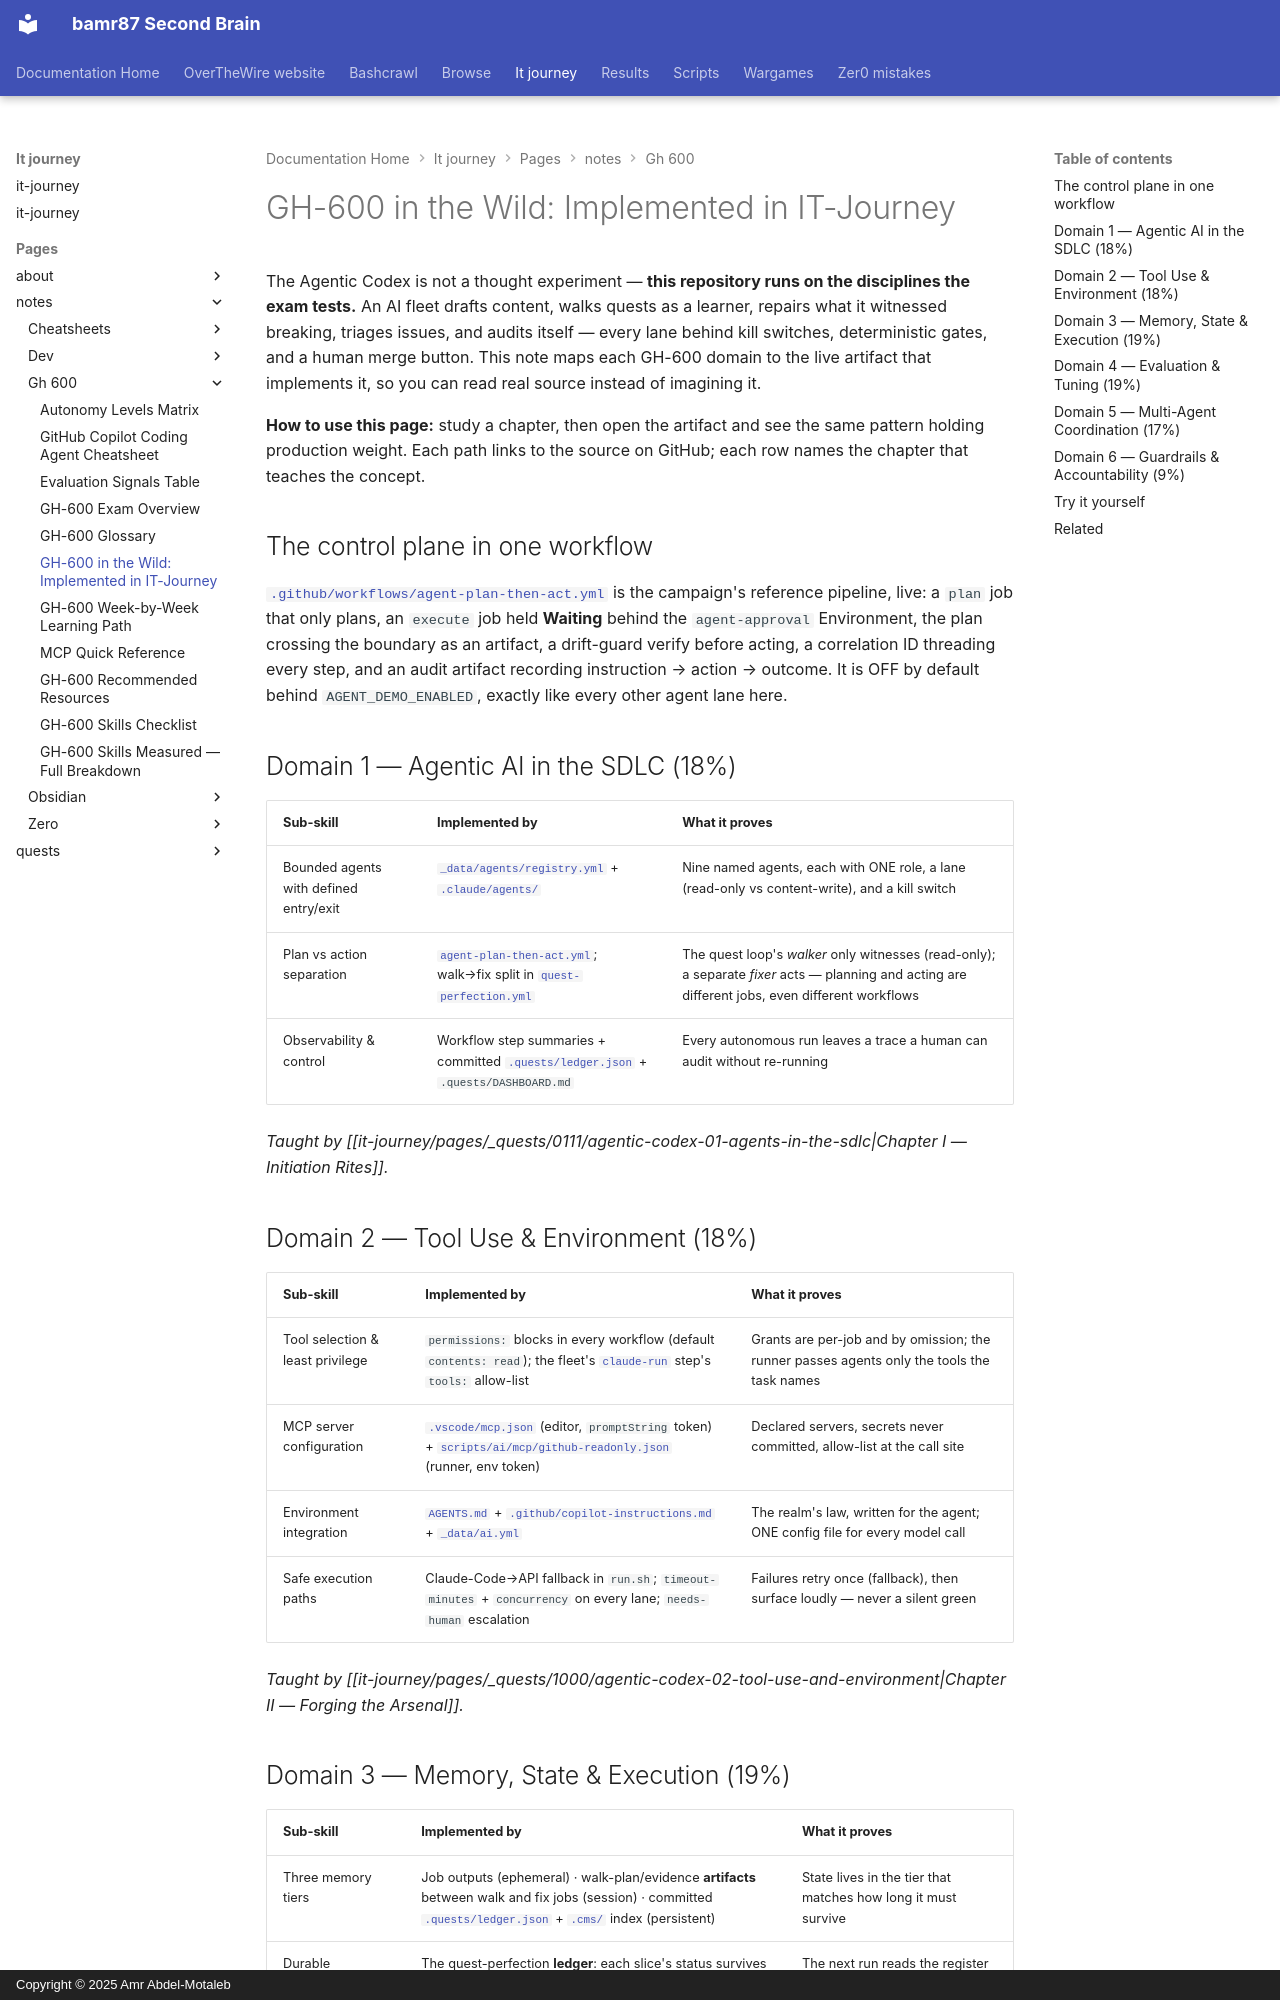

repository: bamr87/README · page: it-journey/pages/_notes/gh-600/implemented-in-it-journey/index.html · generator: mkdocs · copyright: Copyright © 2025 Amr Abdel-Motaleb

---
author: IT-Journey Team
categories:
- Notes
date: '2026-07-01T00:00:00.000Z'
description: Every GH-600 domain implemented in the IT-Journey repo — live workflows,
  policy data, and scripts demonstrating each exam skill, mapped file by file.
draft: false
lastmod: '2026-07-01T00:00:00.000Z'
layout: default
permalink: /notes/gh-600/implemented-in-it-journey/
source_file: pages/_notes/gh-600/implemented-in-it-journey.md
source_repo: bamr87/it-journey
source_url: https://github.com/bamr87/it-journey/blob/main/pages/_notes/gh-600/implemented-in-it-journey.md
tags:
- gh-600
- agentic-ai
- reference-implementation
- automation
title: 'GH-600 in the Wild: Implemented in IT-Journey'
---
# GH-600 in the Wild: Implemented in IT-Journey

The Agentic Codex is not a thought experiment — **this repository runs on the disciplines the exam tests.** An AI fleet drafts content, walks quests as a learner, repairs what it witnessed breaking, triages issues, and audits itself — every lane behind kill switches, deterministic gates, and a human merge button. This note maps each GH-600 domain to the live artifact that implements it, so you can read real source instead of imagining it.

**How to use this page:** study a chapter, then open the artifact and see the same pattern holding production weight. Each path links to the source on GitHub; each row names the chapter that teaches the concept.

## The control plane in one workflow

[`.github/workflows/agent-plan-then-act.yml`](https://github.com/bamr87/it-journey/blob/main/.github/workflows/agent-plan-then-act.yml) is the campaign's reference pipeline, live: a `plan` job that only plans, an `execute` job held **Waiting** behind the `agent-approval` Environment, the plan crossing the boundary as an artifact, a drift-guard verify before acting, a correlation ID threading every step, and an audit artifact recording instruction → action → outcome. It is OFF by default behind `AGENT_DEMO_ENABLED`, exactly like every other agent lane here.

## Domain 1 — Agentic AI in the SDLC (18%)

| Sub-skill | Implemented by | What it proves |
|---|---|---|
| Bounded agents with defined entry/exit | [`_data/agents/registry.yml`](https://github.com/bamr87/it-journey/blob/main/_data/agents/registry.yml) + [`.claude/agents/`](https://github.com/bamr87/it-journey/tree/main/.claude/agents) | Nine named agents, each with ONE role, a lane (read-only vs content-write), and a kill switch |
| Plan vs action separation | [`agent-plan-then-act.yml`](https://github.com/bamr87/it-journey/blob/main/.github/workflows/agent-plan-then-act.yml); walk→fix split in [`quest-perfection.yml`](https://github.com/bamr87/it-journey/blob/main/.github/workflows/quest-perfection.yml) | The quest loop's *walker* only witnesses (read-only); a separate *fixer* acts — planning and acting are different jobs, even different workflows |
| Observability & control | Workflow step summaries + committed [`.quests/ledger.json`](https://github.com/bamr87/it-journey/blob/main/.quests/README.md) + `.quests/DASHBOARD.md` | Every autonomous run leaves a trace a human can audit without re-running |

*Taught by [[it-journey/pages/_quests/0111/agentic-codex-01-agents-in-the-sdlc|Chapter I — Initiation Rites]].*

## Domain 2 — Tool Use & Environment (18%)

| Sub-skill | Implemented by | What it proves |
|---|---|---|
| Tool selection & least privilege | `permissions:` blocks in every workflow (default `contents: read`); the fleet's [`claude-run`](https://github.com/bamr87/bamr87/tree/main/.github/actions/claude-run) step's `tools:` allow-list | Grants are per-job and by omission; the runner passes agents only the tools the task names |
| MCP server configuration | [`.vscode/mcp.json`](https://github.com/bamr87/it-journey/blob/main/.vscode/mcp.json) (editor, `promptString` token) + [`scripts/ai/mcp/github-readonly.json`](https://github.com/bamr87/it-journey/blob/main/scripts/ai/mcp/github-readonly.json) (runner, env token) | Declared servers, secrets never committed, allow-list at the call site |
| Environment integration | [`AGENTS.md`](https://github.com/bamr87/it-journey/blob/main/AGENTS.md) + [`.github/copilot-instructions.md`](https://github.com/bamr87/it-journey/blob/main/.github/copilot-instructions.md) + [`_data/ai.yml`](https://github.com/bamr87/it-journey/blob/main/_data/ai.yml) | The realm's law, written for the agent; ONE config file for every model call |
| Safe execution paths | Claude-Code→API fallback in `run.sh`; `timeout-minutes` + `concurrency` on every lane; `needs-human` escalation | Failures retry once (fallback), then surface loudly — never a silent green |

*Taught by [[it-journey/pages/_quests/1000/agentic-codex-02-tool-use-and-environment|Chapter II — Forging the Arsenal]].*
